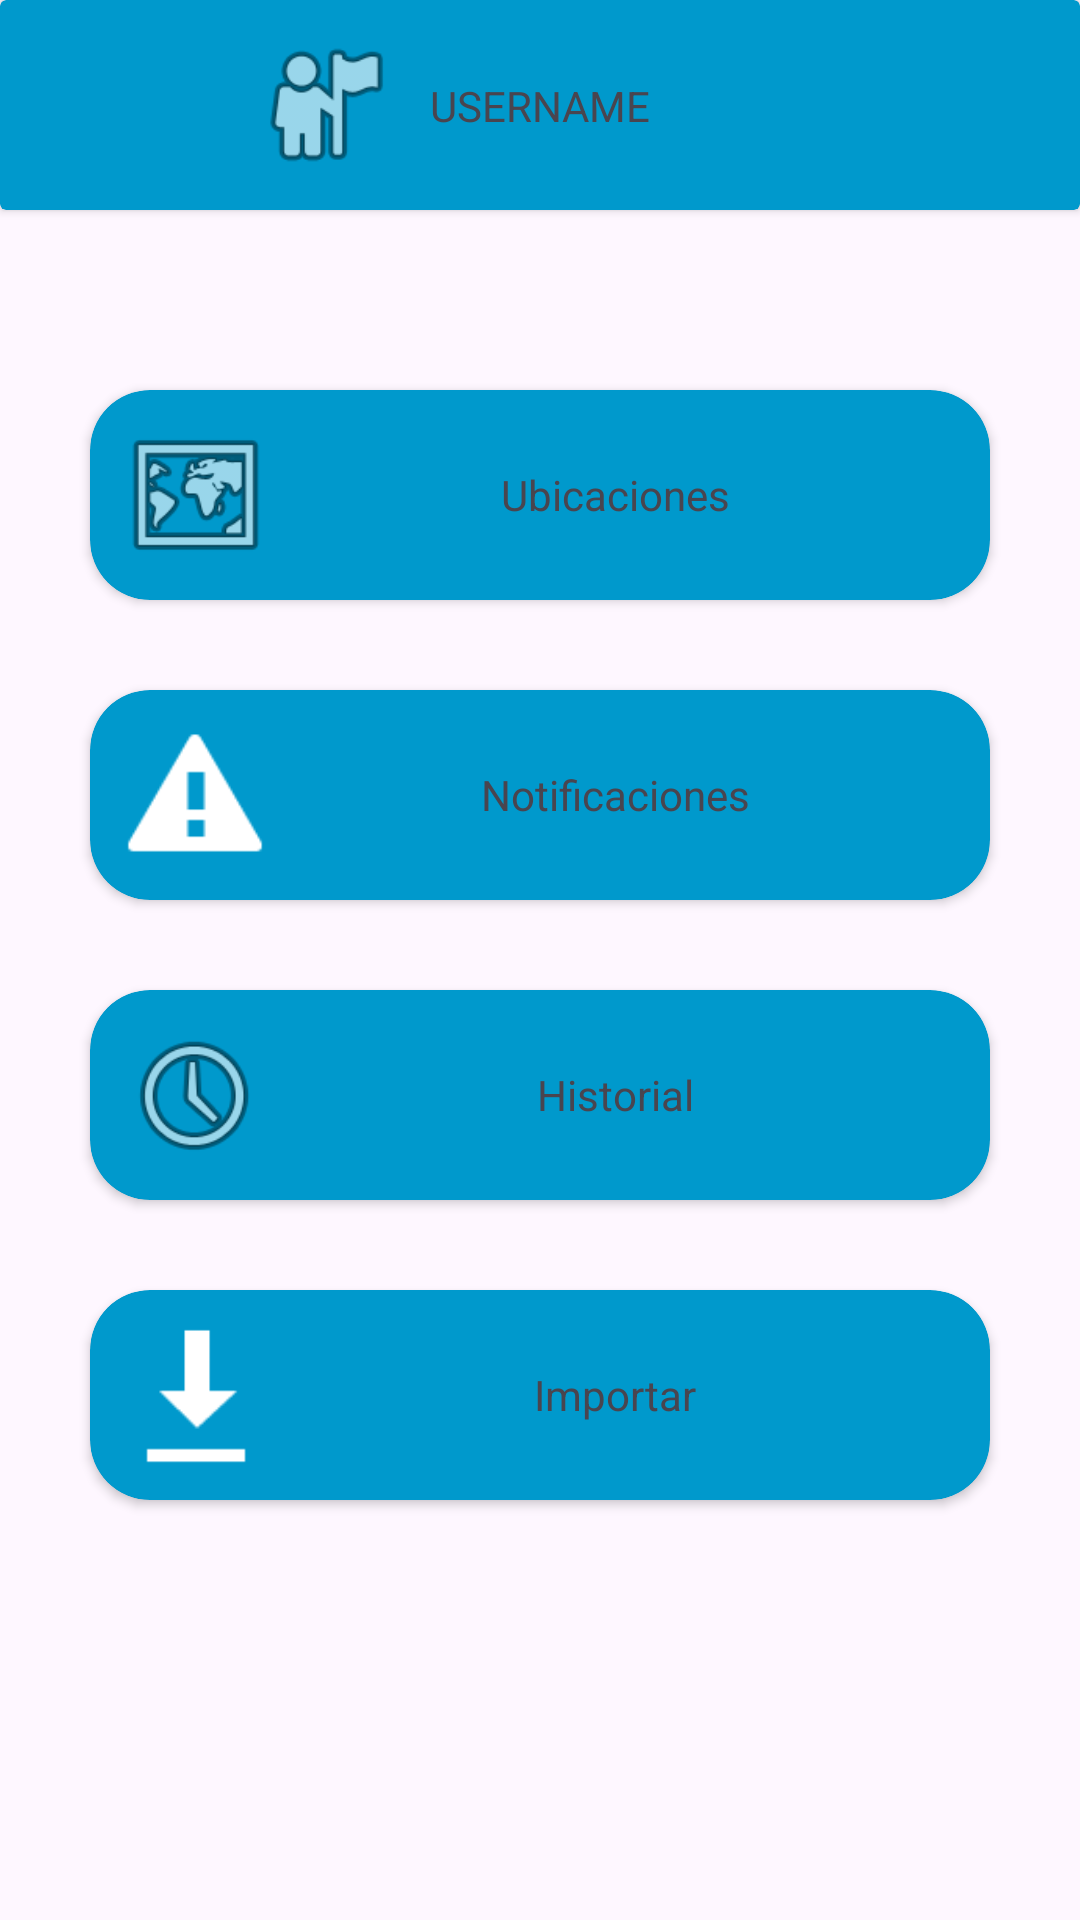

Produce the Android XML layout that renders to this screen, including the resource entries it uses.
<!-- AndroidManifest.xml: application theme Theme.SpellTrader -->
<!-- res/layout/fragment_ajustes.xml -->
<?xml version="1.0" encoding="utf-8"?>
<LinearLayout xmlns:android="http://schemas.android.com/apk/res/android"
    xmlns:tools="http://schemas.android.com/tools"
    android:layout_width="match_parent"
    android:layout_height="match_parent"
    xmlns:app="http://schemas.android.com/apk/res-auto"
    tools:context=".ui.settings.Ajustes"
    android:orientation="vertical"
    android:gravity="center">
    <androidx.cardview.widget.CardView
        android:id="@+id/perfil"
        android:layout_height="wrap_content"
        android:layout_width="match_parent"
        app:cardBackgroundColor="@android:color/holo_blue_dark">
        <androidx.constraintlayout.widget.ConstraintLayout
            android:layout_width="match_parent"
            android:layout_height="wrap_content">
            <ImageView
                app:layout_constraintTop_toTopOf="parent"
                app:layout_constraintBottom_toBottomOf="parent"
                app:layout_constraintEnd_toStartOf="@id/username"
                android:layout_width="50dp"
                android:layout_height="50dp"
                android:layout_margin="10dp"
                android:src="@android:drawable/ic_menu_myplaces"/>
            <TextView
                android:id="@+id/username"
                app:layout_constraintTop_toTopOf="parent"
                app:layout_constraintBottom_toBottomOf="parent"
                app:layout_constraintEnd_toEndOf="parent"
                app:layout_constraintStart_toStartOf="parent"
                android:layout_margin="20dp"
                android:layout_width="wrap_content"
                android:layout_height="wrap_content"
                android:text="USERNAME"/>
        </androidx.constraintlayout.widget.ConstraintLayout>
    </androidx.cardview.widget.CardView>
    <Space
        android:layout_width="match_parent"
        android:layout_height="60dp"/>
    <androidx.cardview.widget.CardView
        android:id="@+id/ubicaciones"
        android:layout_marginBottom="30dp"
        android:layout_marginHorizontal="30dp"
        android:layout_height="wrap_content"
        android:layout_width="match_parent"
        app:contentPadding="10dp"
        app:cardCornerRadius="20dp"
        app:cardBackgroundColor="@android:color/holo_blue_dark">
        <LinearLayout
            android:layout_width="match_parent"
            android:layout_height="wrap_content"
            android:orientation="horizontal">
            <ImageView
                android:layout_width="50dp"
                android:layout_height="50dp"
                android:src="@android:drawable/ic_menu_mapmode"/>
            <TextView
                android:layout_width="match_parent"
                android:layout_height="match_parent"
                android:textAlignment="center"
                android:gravity="center"
                android:text="Ubicaciones"/>
        </LinearLayout>
    </androidx.cardview.widget.CardView>
    <androidx.cardview.widget.CardView
        android:id="@+id/notificaciones"
        android:layout_marginBottom="30dp"
        android:layout_marginHorizontal="30dp"
        android:layout_height="wrap_content"
        android:layout_width="match_parent"
        app:contentPadding="10dp"
        app:cardCornerRadius="20dp"
        app:cardBackgroundColor="@android:color/holo_blue_dark">
        <LinearLayout
            android:layout_width="match_parent"
            android:layout_height="wrap_content"
            android:orientation="horizontal">
            <ImageView
                android:layout_width="50dp"
                android:layout_height="50dp"
                android:src="@android:drawable/stat_notify_error"/>
            <TextView
                android:layout_width="match_parent"
                android:layout_height="match_parent"
                android:textAlignment="center"
                android:gravity="center"
                android:text="Notificaciones"/>
        </LinearLayout>
    </androidx.cardview.widget.CardView>
    <androidx.cardview.widget.CardView
        android:id="@+id/historial"
        android:layout_marginBottom="30dp"
        android:layout_marginHorizontal="30dp"
        android:layout_height="wrap_content"
        android:layout_width="match_parent"
        app:contentPadding="10dp"
        app:cardCornerRadius="20dp"
        app:cardBackgroundColor="@android:color/holo_blue_dark">
        <LinearLayout
            android:layout_width="match_parent"
            android:layout_height="wrap_content"
            android:orientation="horizontal">
            <ImageView
                android:layout_width="50dp"
                android:layout_height="50dp"
                android:src="@android:drawable/ic_menu_recent_history"/>
            <TextView
                android:layout_width="match_parent"
                android:layout_height="match_parent"
                android:textAlignment="center"
                android:gravity="center"
                android:text="Historial"/>
        </LinearLayout>
    </androidx.cardview.widget.CardView>
    <androidx.cardview.widget.CardView
        android:id="@+id/importar"
        android:layout_marginBottom="30dp"
        android:layout_marginHorizontal="30dp"
        android:layout_height="wrap_content"
        android:layout_width="match_parent"
        app:contentPadding="10dp"
        app:cardCornerRadius="20dp"
        app:cardBackgroundColor="@android:color/holo_blue_dark">
        <LinearLayout
            android:layout_width="match_parent"
            android:layout_height="wrap_content"
            android:orientation="horizontal">
            <ImageView
                android:layout_width="50dp"
                android:layout_height="50dp"
                android:src="@android:drawable/stat_sys_download_done"/>
            <TextView
                android:layout_width="match_parent"
                android:layout_height="match_parent"
                android:textAlignment="center"
                android:gravity="center"
                android:text="Importar"/>
        </LinearLayout>
    </androidx.cardview.widget.CardView>
    <Space
        android:layout_width="match_parent"
        android:layout_height="match_parent"
        android:layout_weight="1"/>


</LinearLayout>
<!-- resources referenced by this layout -->
<resources>
  <style name="Theme.SpellTrader" parent="Base.Theme.SpellTrader" />
  <style name="Base.Theme.SpellTrader" parent="Theme.Material3.DayNight.NoActionBar">
          
          
      </style>
</resources>
